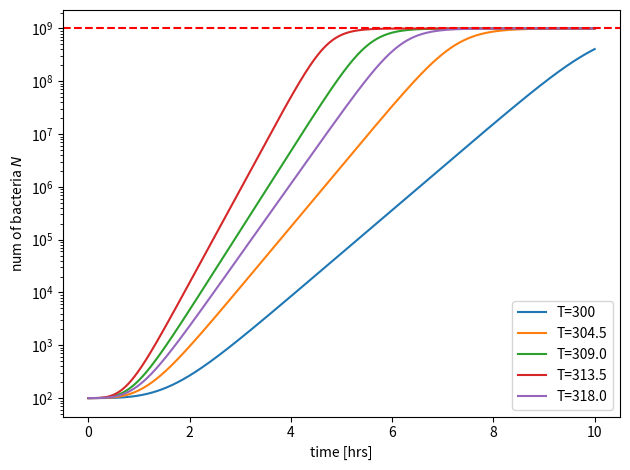
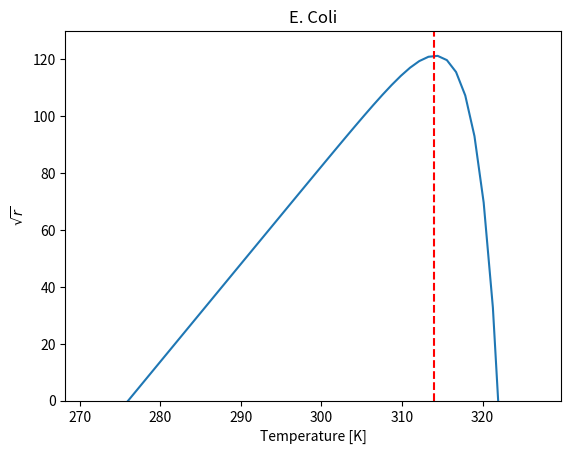

These figures' Python source, in order:
import numpy as np
from scipy.integrate import odeint
import matplotlib.pyplot as plt
import scipy as sp

#datapoints (webplotdigitizer)
ecolipts = np.array([[293.1672377451225, 5.2035203740147615],
[296.06685114332237, 7.633597394683473],
[299.0943328371777, 7.96068049908594],
[301.1999640370418, 8.93653536857037],
[303.22667652318114, 9.804081795750374],
[305.093953228175, 10.331298762274853],
[307.19199224798456, 10.719518895537593],
[309.3683505988831, 11.169655255087257],
[311.1567085901521, 11.58856377930731],
[313.0159935266675, 11.49721786559843],
[315.03211691957284, 11.545168476469232],
[317.2028810325365, 11.562310819855545],
[318.0350239253569, 9.970170724154118],
[319.26755441894846, 9.368030928144009],
[321.21454901451506, 4.065412624996251]])

ecolitemp = ecolipts[:, 0]
ecolisqr = 1e1 * ecolipts[:, 1]

#sqrt(rate of growth) function
def sqrtr(T, Tmin, Tmax, b, c):
    return b*(T-Tmin)*(1-np.exp(c*(T-Tmax)))

def ecoli(T, b, c):
    return b*(T-276)*(1-np.exp(c*(T-322)))

model = sp.optimize.curve_fit(ecoli, ecolitemp, ecolisqr)
print(model)
bparam = model[0][0]
cparam = model[0][1]

#lsq = sp.optimize.least_squares(ecoli, 

#differential eqn for the number of bacteria at time t
#T in kelvin
def logistic(N, t, T, Tmin, Tmax, b, c, Nmax, N0, f):
    sqr = sqrtr(T, Tmin, Tmax, b, c)
    Nmin = (1-1e-6)*N0
    r = sqr**2/3600
    #print(r)
    dNdt = (r)*N*(1 - (N/Nmax))*(1 - (Nmin/N))**f
    return dNdt

#domaini
t = np.linspace(0,10, 10000)

#parameters
T = 300 #room temp
Tmin = 276
Tmax = 322
b = bparam
c = cparam
Nmax = 1e9
N0 = 1e2 #initial num of bacteria
f=0.72

for i in range(5):
    y1 = odeint(logistic, N0, t, args=(T, Tmin, Tmax, b, c, Nmax, N0, f))
    plt.semilogy(t, y1, label='T=' + str(T))
    T+=4.5

plt.axhline(y=Nmax, color='r', ls='--')
plt.xlabel('time [hrs]')
plt.ylabel('num of bacteria $N$')
plt.tight_layout()
plt.legend()
plt.show()
plt.clf()

Ts = np.linspace(Tmin-5, Tmax+5)
plt.plot(Ts, ecoli(Ts, bparam, cparam))
#plt.plot(ecolitemp, ecolisqr, 'o')
plt.vlines(314, 0, 130, linestyles='dashed', colors='r')
plt.xlabel('Temperature [K]')
plt.ylabel('$\sqrt{r}$')
plt.title('E. Coli')
plt.ylim(0, 130)
plt.savefig('growthcurve.pdf')
plt.show()
plt.clf()
